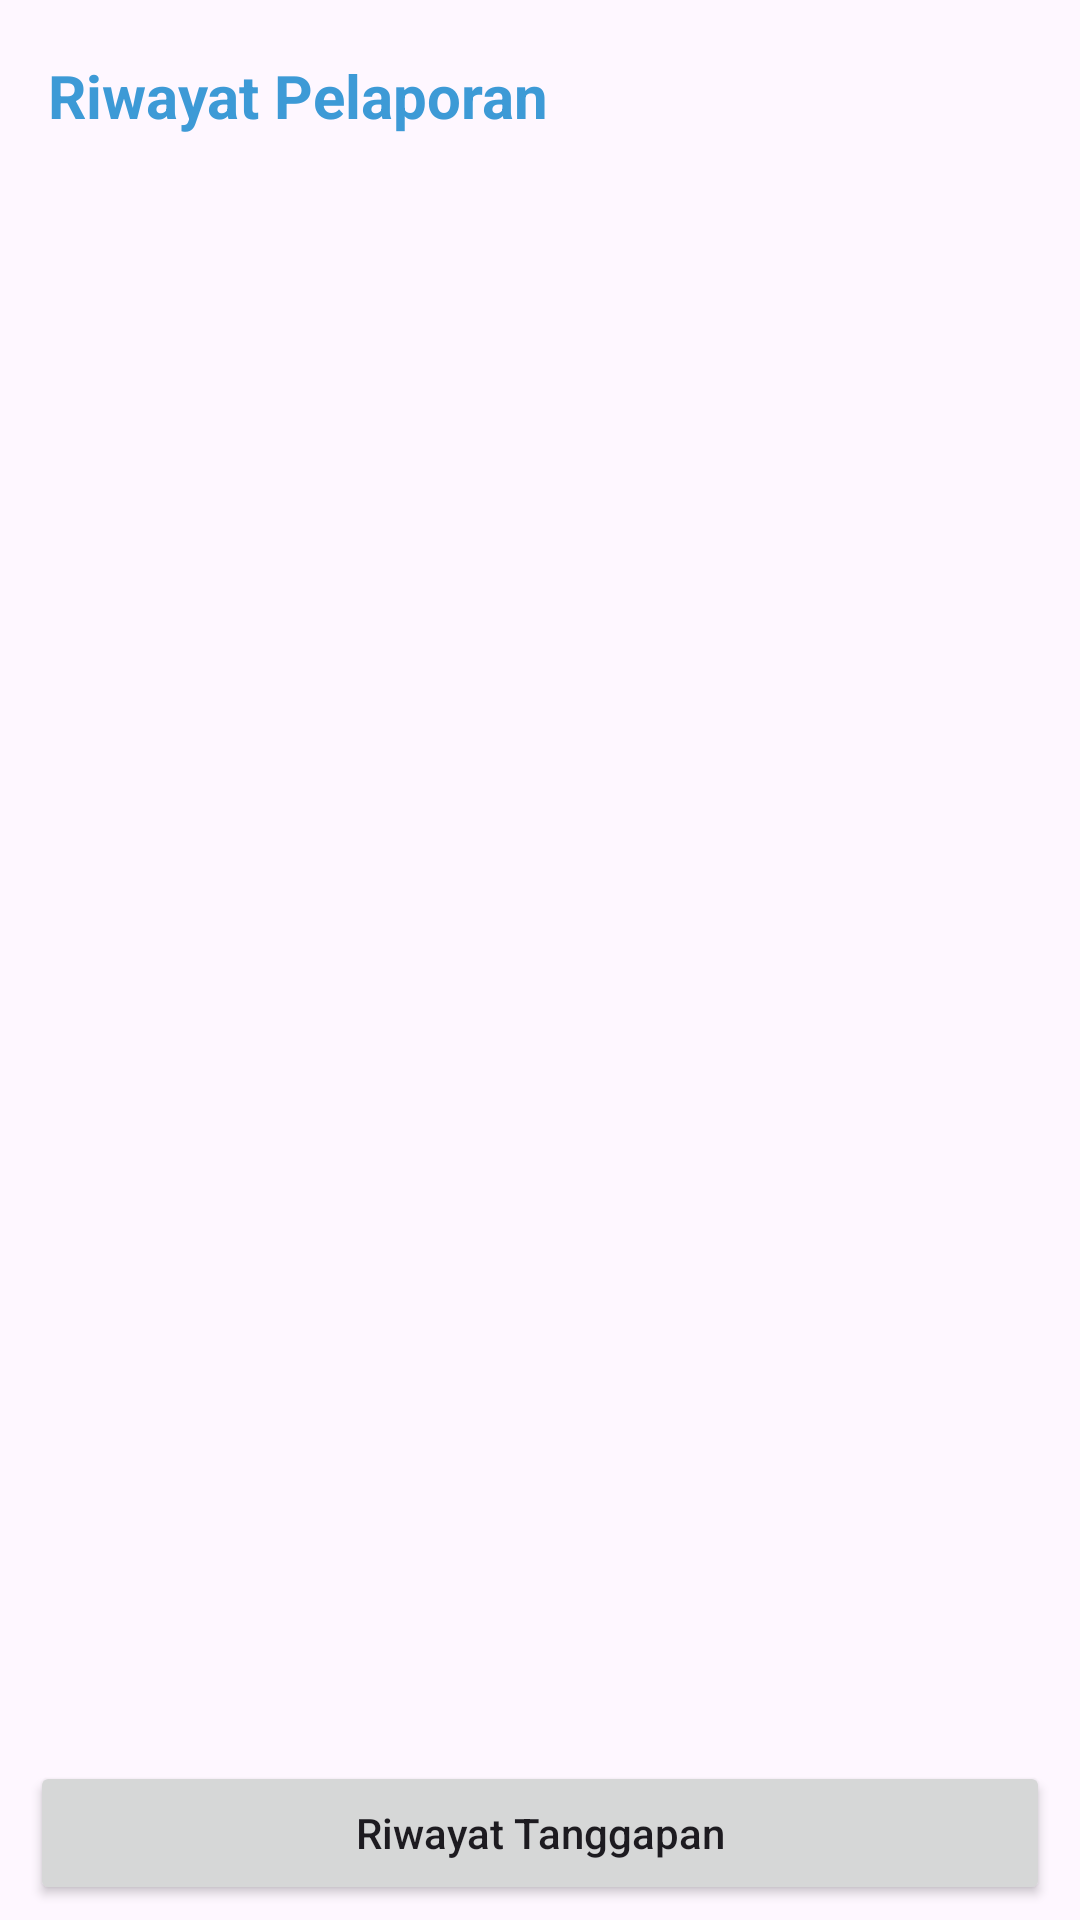

The Android layout XML behind this screen, and the referenced resources:
<!-- AndroidManifest.xml: application theme Theme.Pengaduan -->
<!-- res/layout/activity_riwayat.xml -->
<?xml version="1.0" encoding="utf-8"?>
<RelativeLayout xmlns:android="http://schemas.android.com/apk/res/android"
    xmlns:app="http://schemas.android.com/apk/res-auto"
    xmlns:tools="http://schemas.android.com/tools"
    android:layout_width="match_parent"
    android:layout_height="match_parent"
    tools:context=".view.RiwayatActivity">

    <LinearLayout
        android:layout_width="match_parent"
        android:layout_height="wrap_content"
        android:orientation="vertical">


    <com.google.android.material.appbar.AppBarLayout
        android:layout_width="match_parent"
        android:layout_height="wrap_content"
        android:background="@android:color/transparent"
        app:elevation="0dp">

        <androidx.appcompat.widget.Toolbar
            android:id="@+id/toolbar"
            android:layout_width="match_parent"
            android:layout_height="?actionBarSize"
            app:navigationIcon="@drawable/round_arrow_back_ios_24">

            <RelativeLayout
                android:layout_width="match_parent"
                android:layout_height="wrap_content">

                <TextView
                    android:layout_width="wrap_content"
                    android:layout_height="wrap_content"
                    android:layout_alignParentStart="true"
                    android:layout_centerInParent="true"
                    android:text="Riwayat Pelaporan"
                    android:textColor="#FF3D9AD6"
                    android:textSize="20sp"
                    android:textStyle="bold" />

            </RelativeLayout>

        </androidx.appcompat.widget.Toolbar>

    </com.google.android.material.appbar.AppBarLayout>

    <androidx.recyclerview.widget.RecyclerView
        android:id="@+id/recyclerView"
        android:layout_gravity="center"
        android:layout_width="wrap_content"
        android:layout_marginBottom="50dp"
        android:layout_height="wrap_content"/>
    </LinearLayout>

    <Button
        android:id="@+id/riwayatTanggapan"
        android:layout_width="match_parent"
        android:layout_height="wrap_content"
        android:layout_marginTop="20dp"
        android:layout_marginStart="10dp"
        android:layout_marginEnd="10dp"
        android:layout_marginBottom="5dp"
        android:text="Riwayat Tanggapan"
        android:layout_alignParentBottom="true"
        android:textAllCaps="false" />

</RelativeLayout>
<!-- resources referenced by this layout -->
<resources>
  <style name="Theme.Pengaduan" parent="Base.Theme.Pengaduan" />
  <style name="Base.Theme.Pengaduan" parent="Theme.Material3.DayNight.NoActionBar">
          
          
      </style>
</resources>
